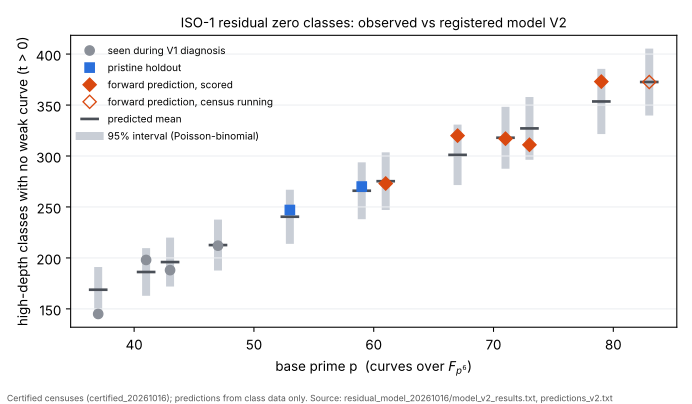

Values plotted in this chart, from the file beside it:
p, role, observed_zero_rows, predicted, lo95, hi95, dispersion, auc, source
37, seen, 145, 168.8, 146.5, 191.1, 0.981, 0.9590, model_v2_results.txt
41, seen, 198, 186.2, 162.8, 209.6, 0.998, 0.9686, model_v2_results.txt
43, seen, 188, 195.9, 171.9, 219.9, 1.003, 0.9718, model_v2_results.txt
47, seen, 212, 212.6, 187.6, 237.6, 0.997, 0.9783, model_v2_results.txt
53, pristine, 247, 240.4, 213.8, 266.9, 1.005, 0.9818, model_v2_results.txt
59, pristine, 270, 265.9, 238.0, 293.8, 1.001, 0.9861, model_v2_results.txt
61, forward, 273, 275.3, 247.0, 303.6, 0.992, 0.9841, model_v2_results.txt
67, forward, 320, 301.1, 271.5, 330.8, 0.996, 0.9870, model_v2_results.txt
71, forward, 317, 317.9, 287.5, 348.3, 1.000, 0.9893, model_v2_results.txt
73, forward, 311, 327.1, 296.3, 357.9, 1.011, 0.9889, model_v2_results.txt
79, forward, 373, 353.5, 321.5, 385.5, 0.998, 0.9925, model_v2_results.txt
83, pending, , 372.6, 339.7, 405.4, , , predictions_v2.txt
